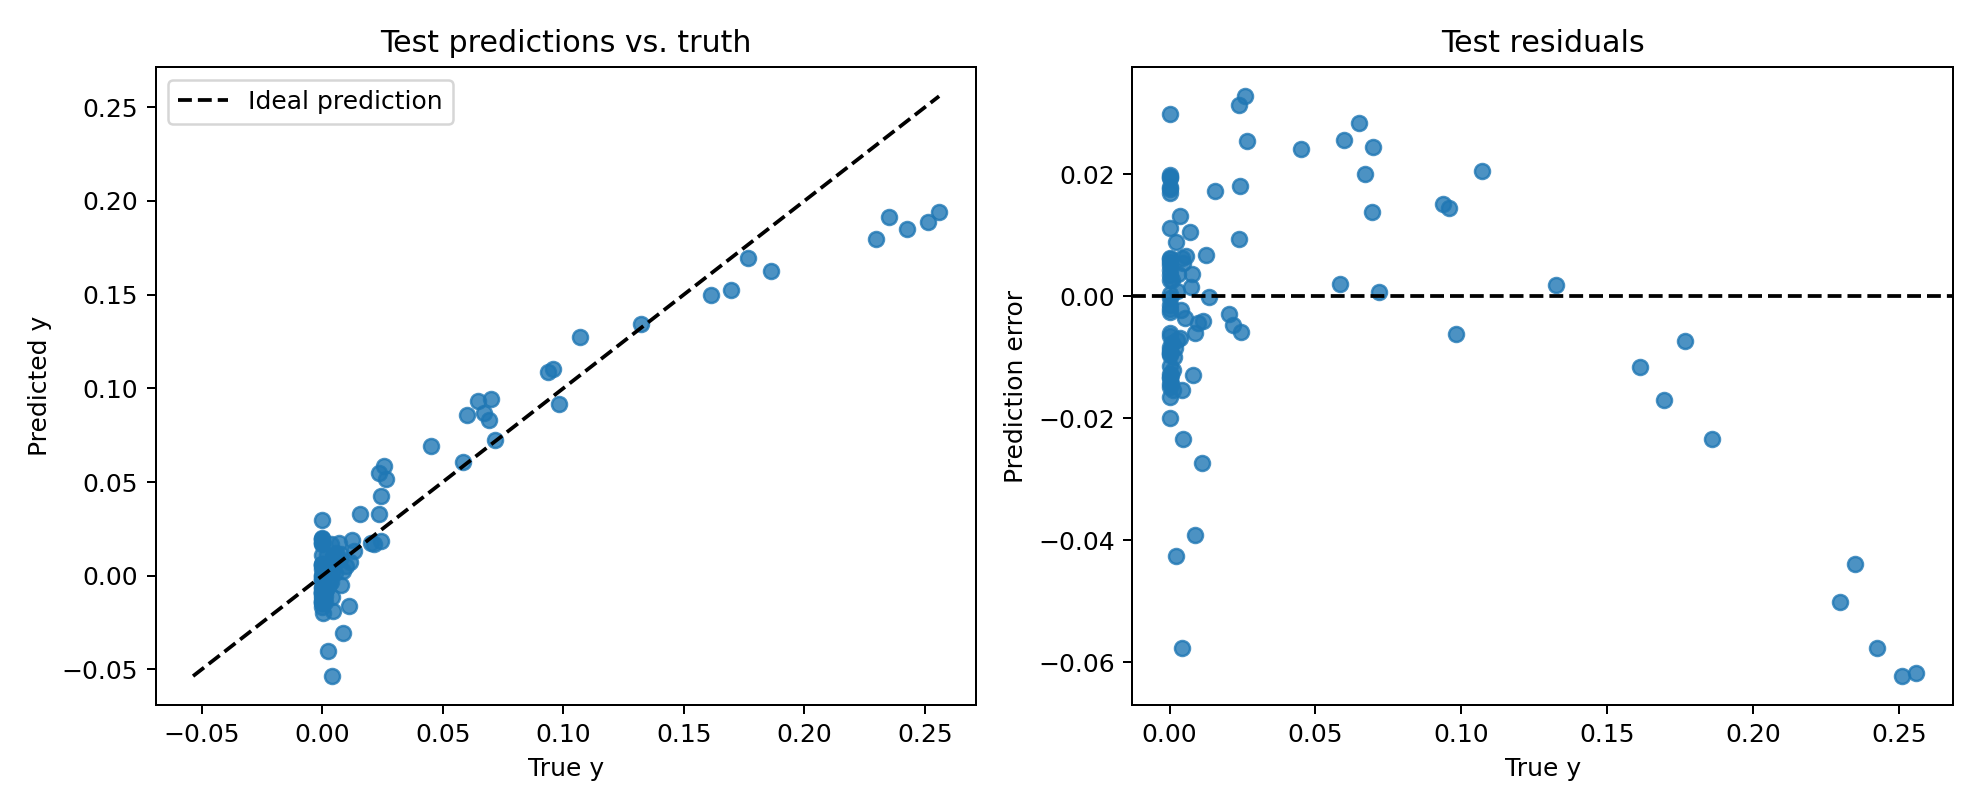

Data behind this chart, as committed beside it:
x1, x2, y, predicted_y
-1.715043187141418457e+00, -2.856765270233154297e+00, 1.664471560580693676e-09, 5.650296807289123535e-03
8.406388759613037109e-01, 2.094825267791748047e+00, 4.401332698762416840e-04, -1.379905641078948975e-02
-1.712798118591308594e+00, 1.290566802024841309e+00, 7.095460896380245686e-04, -6.919100880622863770e-03
-7.226896286010742188e-01, 6.353397965431213379e-01, 9.805197268724441528e-02, 9.181455522775650024e-02
6.831961274147033691e-01, 3.778708457946777344e+00, 3.902194748661713675e-06, 1.959623396396636963e-02
-1.251629471778869629e+00, -4.201754033565521240e-01, 1.338972710072994232e-03, -8.615270256996154785e-03
9.189300537109375000e-01, -1.034969184547662735e-02, 2.442643605172634125e-02, 1.859588921070098877e-02
-4.985982552170753479e-03, -3.242528438568115234e+00, 2.902656327933073044e-03, 6.504997611045837402e-03
2.215298712253570557e-01, -1.579621672630310059e+00, 1.323043555021286011e-01, 1.342069655656814575e-01
1.275895088911056519e-01, 3.912947654724121094e+00, 1.778412988642230630e-04, 2.870664000511169434e-03
1.578573703765869141e+00, -2.945097208023071289e+00, 4.052514676004648209e-03, 1.792982220649719238e-03
-8.412635326385498047e-01, 8.258058428764343262e-01, 7.173012942075729370e-02, 7.249386608600616455e-02
3.471560776233673096e-01, 2.995327472686767578e+00, 9.229524875991046429e-04, 3.635480999946594238e-03
-1.508984446525573730e+00, 1.394516110420227051e+00, 3.531395457684993744e-03, -3.283545374870300293e-03
1.278642773628234863e+00, -3.927494049072265625e+00, 4.423152655363082886e-03, -1.891757547855377197e-02
7.785612344741821289e-01, -1.995687335729598999e-01, 5.842873454093933105e-02, 6.046523153781890869e-02
-3.346688747406005859e-01, 2.309836864471435547e+00, 5.989135056734085083e-02, 8.555771410465240479e-02
-1.373276948928833008e+00, -1.283440709114074707e+00, 4.893303048447705805e-05, -1.140190660953521729e-02
-3.543173670768737793e-01, -3.632503509521484375e+00, 1.046023025992326438e-04, -1.417532563209533691e-03
8.725256919860839844e-01, -1.886043667793273926e+00, 6.982791423797607422e-02, 9.429727494716644287e-02
-1.711396694183349609e+00, -1.896180510520935059e+00, 1.297052989457370131e-07, 5.058422684669494629e-03
-1.638626694679260254e+00, 1.698678374290466309e+00, 1.940341433510184288e-03, -6.594002246856689453e-03
1.423387408256530762e+00, -1.999819576740264893e-01, 1.216080039739608765e-03, -1.093856990337371826e-02
1.386592030525207520e+00, 3.288004636764526367e+00, 1.597051912938241003e-08, -9.258672595024108887e-03
1.358568787574768066e+00, 1.483829259872436523e+00, 3.013384412042796612e-05, -1.651246845722198486e-02
-1.957270503044128418e+00, -3.286085605621337891e+00, 4.742242189215151171e-12, 1.787294447422027588e-02
1.373997092247009277e+00, -1.348523259162902832e+00, 7.912710309028625488e-03, -4.977807402610778809e-03
-7.655209898948669434e-01, -1.402757763862609863e+00, 4.678928293287754059e-03, 1.008518040180206299e-02
1.143023490905761719e+00, -1.014435172080993652e+00, 2.170087769627571106e-02, 1.696033775806427002e-02
1.903056263923645020e+00, 3.018835544586181641e+00, 4.735486655582654691e-11, -6.471976637840270996e-03
6.127718687057495117e-01, -3.902725458145141602e+00, 4.098732490092515945e-03, -5.353888869285583496e-02
-1.486878991127014160e-01, 4.251610934734344482e-01, 2.558171451091766357e-01, 1.940531432628631592e-01
-5.351911187171936035e-01, -2.090010166168212891e+00, 3.692939411848783493e-03, 1.683242619037628174e-02
1.485502123832702637e+00, 1.886706352233886719e+00, 1.950732212208095007e-06, -1.441194117069244385e-02
-1.064841032028198242e+00, 2.779407262802124023e+00, 2.637437731027603149e-02, 5.184434354305267334e-02
1.420077323913574219e+00, 3.835982322692871094e+00, 6.441744915264280280e-10, -2.446621656417846680e-04
-7.645772695541381836e-01, -1.313943862915039062e+00, 5.751723423600196838e-03, 1.229448616504669189e-02
-3.683798611164093018e-01, -1.033296346664428711e+00, 6.706743687391281128e-02, 8.705231547355651855e-02
1.456072211265563965e+00, 2.909072637557983398e+00, 3.943660331628962012e-08, -1.341269910335540771e-02
-7.653656601905822754e-02, -2.207035303115844727e+00, 2.576884254813194275e-02, 5.853756517171859741e-02
5.765996500849723816e-02, -6.919589042663574219e-01, 2.297713756561279297e-01, 1.797371208667755127e-01
4.257759451866149902e-01, -3.132723569869995117e-01, 1.859207004308700562e-01, 1.624410599470138550e-01
-1.936349391937255859e+00, 6.879503130912780762e-01, 3.278654185123741627e-05, 6.301894783973693848e-03
-1.014568805694580078e+00, 3.621978759765625000e+00, 9.787587448954582214e-03, 5.402326583862304688e-03
3.676998317241668701e-01, -3.862713575363159180e+00, 2.323321765288710594e-03, -4.028321802616119385e-02
-6.976938843727111816e-01, -1.410638809204101562e+00, 6.994973868131637573e-03, 1.746864616870880127e-02
1.385283470153808594e+00, -8.110849857330322266e-01, 4.199987743049860001e-03, -1.124157011508941650e-02
-6.070162057876586914e-01, 3.465683937072753906e+00, 1.102084573358297348e-02, -1.631002128124237061e-02
2.134357839822769165e-01, -1.363213777542114258e+00, 1.613944470882415771e-01, 1.498451828956604004e-01
-2.451259642839431763e-01, 5.018454194068908691e-01, 2.424786984920501709e-01, 1.848543584346771240e-01
1.118320107460021973e+00, 3.109206438064575195e+00, 8.343926083398400806e-07, -8.763179183006286621e-03
-1.284197211265563965e+00, -1.193404316902160645e+00, 1.470678253099322319e-04, -1.265482604503631592e-02
1.707387566566467285e+00, 7.192472815513610840e-01, 9.001933904073666781e-06, 6.030395627021789551e-03
-4.822635948657989502e-01, 1.920353770256042480e+00, 1.070007756352424622e-01, 1.275280117988586426e-01
-7.961707711219787598e-01, -3.400426626205444336e+00, 6.477323040599003434e-06, -8.264109492301940918e-03
1.455115795135498047e+00, -2.593574047088623047e+00, 7.796710822731256485e-03, 1.146216690540313721e-02
6.927440166473388672e-01, -3.638405323028564453e+00, 8.592826314270496368e-03, -3.046372532844543457e-02
1.024408414959907532e-01, -3.443734884262084961e+00, 2.681067446246743202e-03, -4.543006420135498047e-03
6.420297026634216309e-01, 1.678541660308837891e+00, 5.312349647283554077e-03, 1.668944954872131348e-03
1.188393235206604004e+00, -1.258215904235839844e+00, 2.043629251420497894e-02, 1.750348508358001709e-02
... 40 more rows
